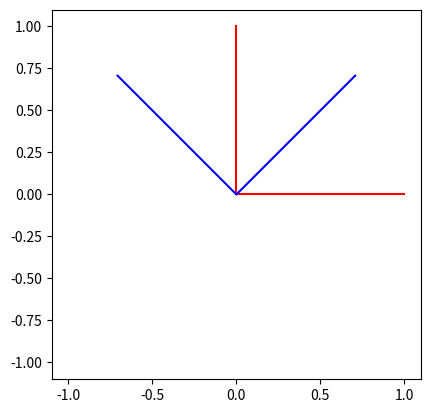

This chart was generated by the following Python code:
#!/usr/bin/env python
""" file:  rotation.py
[redacted]
            CSIRO Mineral Resources Flagship
    date:   Wednesday April 01, 2015

    description: rotation functions
"""

import numpy
import scipy.sparse

def rotation_matrix(angles_list=None, angles_array=None):
    """ Returns a rotation matrix in n dimensions

        The combined rotation array is build up by left-multiplying the
        preexisting rotation array by the rotation around a given axis.
        For a $d$-dimensional array, this is given by:

        $$ C(\theta) = R(\theta_{d, d-1})R(\theta_{d, d-2})\times\ldots\times
            R(\theta_{i, j})\times\ldots R(\theta_{1, 2})$$

        where $i$ and $j$ are positive integers ranging from 1 to $d$, and
        satisfy $i \leq j$.
    """
    # Check inputs
    if angles_list is not None and angles_array is not None:
        raise ValueError('You should only supply one of the angles_list'
                         ' or angles_array arguments to rotation_matrix')

    elif angles_list is not None:
        # Make sure that we have the right number of angles supplied,
        # guess the dimension required
        dimension_estimate = int(1 + numpy.sqrt(1 + 8 * len(angles_list))) // 2
        checks = [int(dimension_estimate) - 1, int(dimension_estimate)]
        allowed_angles = map(lambda d: d * (d - 1) / 2, checks)
        if len(angles_list) not in allowed_angles:
            err_string = (
                'Wrong number of angles ({0}) supplied to rotation_matrix - '
                'you should specify d*(d-1)/2 angles for a d-dimensional '
                'rotation matrix (i.e. {1[0]} angles for d={2[0]} or {1[1]} '
                'angles for d={2[1]})'
            ).format(len(angles_list), checks, allowed_angles)
            raise ValueError(err_string)
        else:
            dim = dimension_estimate

        # Generate angles array from list
        angles_array = numpy.zeros((dim, dim))
        angles_gen = (a for a in angles_list)
        for idx, _ in numpy.ndenumerate(angles_array):
            if idx[0] > idx[1]:
                angles_array[idx] = next(angles_gen)

    elif angles_array is not None:
        angles_array = numpy.asarray(angles_array)
        dim = angles_array.shape[0]

    # Generate rotation matrix
    identity = scipy.sparse.identity(dim, format='lil')
    combined = identity.copy()
    for idx, angle in numpy.ndenumerate(angles_array):
        # Make sure we're on the lower-diagonal part of the angles array
        if idx[0] <= idx[1]:
            continue

        # Build non-zero elements of rotation matrix using Givens rotations
        # see: https://en.wikipedia.org/wiki/Givens_rotation
        rotation = identity.copy()
        rotation[idx[0], idx[0]] = numpy.cos(angle)
        rotation[idx[1], idx[1]] = numpy.cos(angle)
        rotation[idx[0], idx[1]] = numpy.sin(angle)
        rotation[idx[1], idx[0]] = -numpy.sin(angle)

        # Build combined rotation matrix
        combined = combined.dot(rotation)

    return numpy.asarray(combined.todense())


def rotate(points, angle_x, angle_y=None, angle_z=None):
    """ Rotate points through some angle about the given axes

        Parameters:
            points - 2 or 3 by N array of points to rotate
            angle_x, angle_y, angle_z - rotation angle about x/y/z axis in
                degrees. y and z rotations are optional, should only be
                specified for three-dimensional points.
    """
    if points.shape[0] == 3:
        if any(a is None for a in (angle_y, angle_z)):
            raise ValueError('You have to specify three rotations for 3D data')
        else:
            angles = numpy.radians([angle_z, angle_y, angle_x])
            return numpy.dot(points.T, rotation_matrix(angles).T).T

    elif points.shape[0] == 2:
        angle = numpy.radians([angle_x])
        return numpy.dot(points.T, rotation_matrix(angle).T).T


def test():
    import matplotlib.pyplot as plt

    points = numpy.array([[1, 0], [0, 0], [0, 1]]).transpose()
    rotpoints = rotate(points, 45)
    print(type(rotpoints))
    axes = plt.gca()
    axes.plot(points[0], points[1], color='red')
    axes.plot(rotpoints[0], rotpoints[1], color='blue')
    axes.set_xlim(-1.1, 1.1)
    axes.set_ylim(-1.1, 1.1)
    axes.set_aspect("equal")
    plt.show()

if __name__ == '__main__':
    test()
